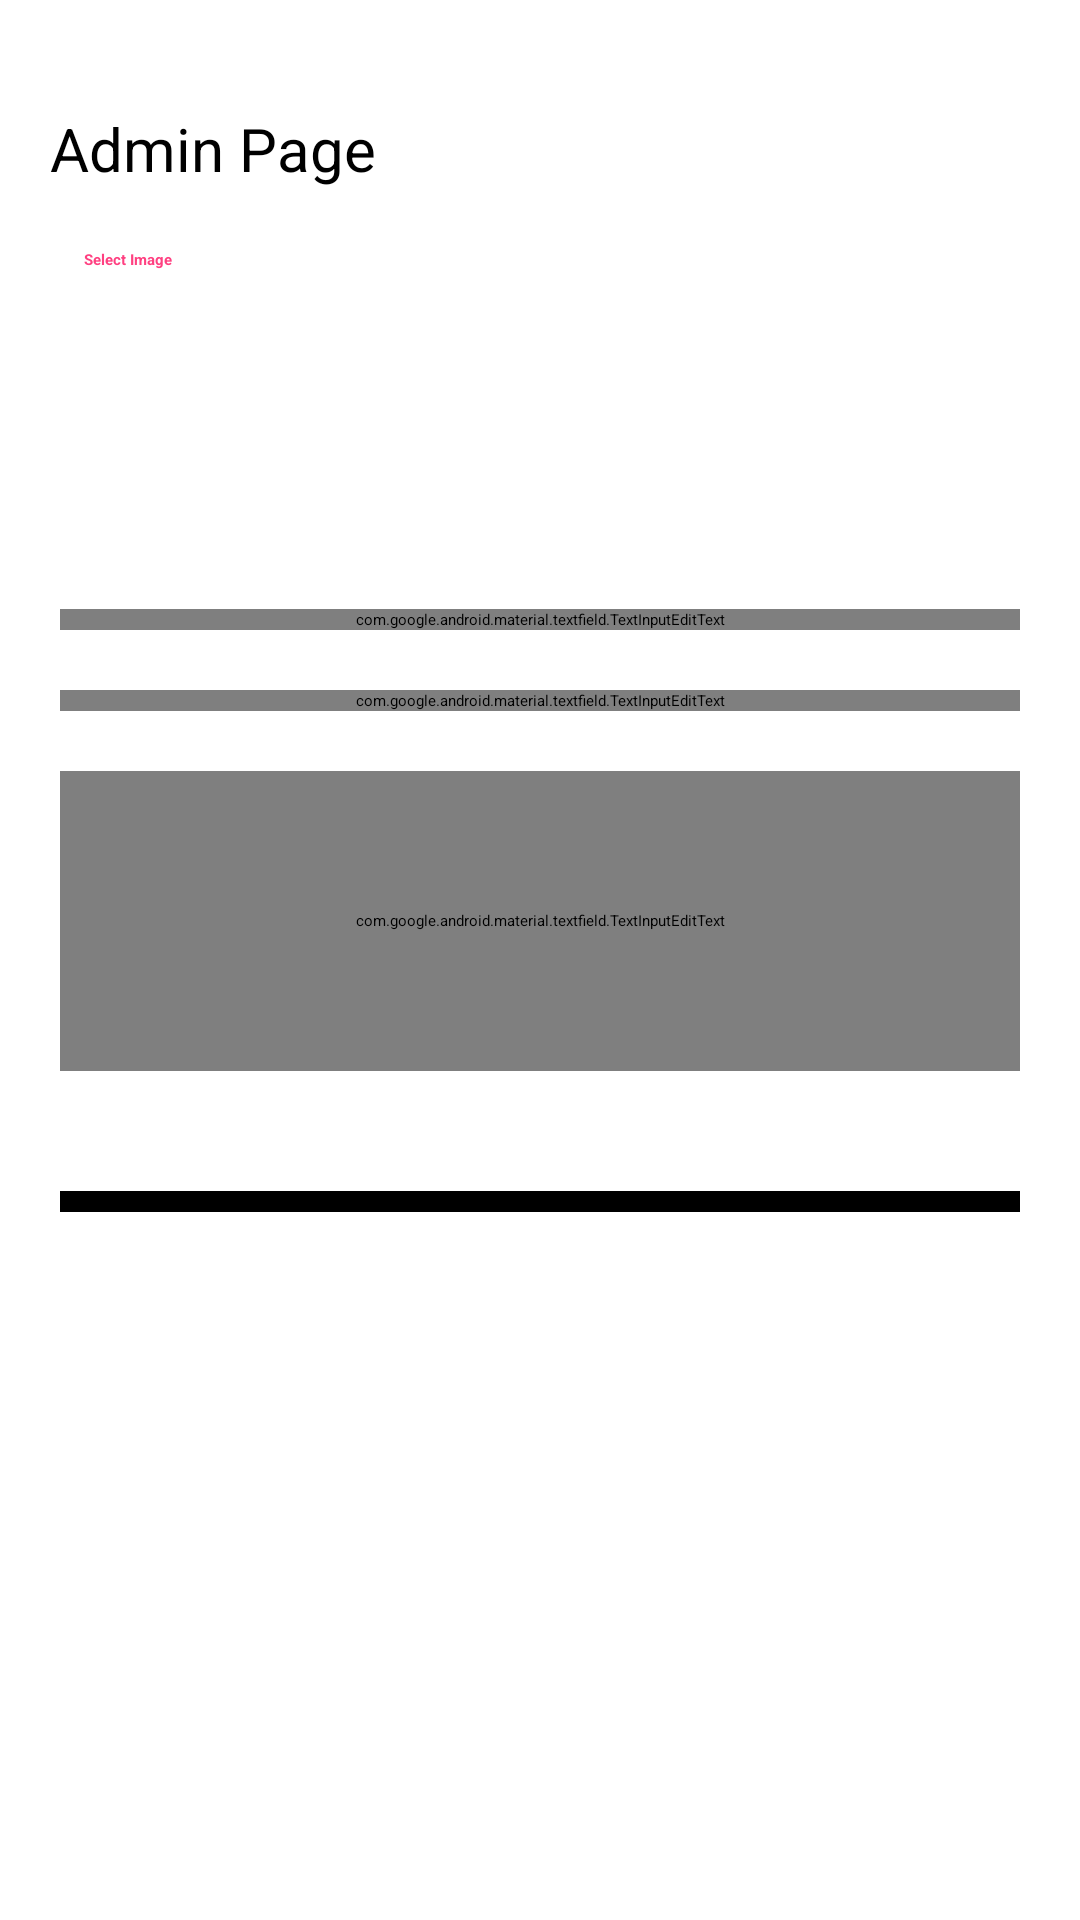

Produce the Android XML layout that renders to this screen, including the resource entries it uses.
<!-- AndroidManifest.xml: application theme splashScreenTheme -->
<!-- res/layout/fragment_admin.xml -->
<?xml version="1.0" encoding="utf-8"?>
<androidx.constraintlayout.widget.ConstraintLayout xmlns:android="http://schemas.android.com/apk/res/android"
    xmlns:app="http://schemas.android.com/apk/res-auto"
    xmlns:tools="http://schemas.android.com/tools"
    android:layout_width="match_parent"
    android:layout_height="match_parent">

    <TextView
        android:id="@+id/admin_fragment_tv"
        android:layout_width="wrap_content"
        android:layout_height="wrap_content"
        android:layout_marginTop="36dp"
        android:text="Admin Page"
        android:textColor="@color/black"
        android:textSize="20sp"
        app:layout_constraintEnd_toEndOf="parent"
        app:layout_constraintHorizontal_bias="0.066"
        app:layout_constraintStart_toStartOf="parent"
        app:layout_constraintTop_toTopOf="parent" />

    <LinearLayout
        android:id="@+id/linearLayout"
        android:layout_width="0dp"
        android:layout_height="wrap_content"
        android:layout_marginLeft="20dp"
        android:layout_marginTop="20dp"
        android:layout_marginRight="20dp"
        android:orientation="horizontal"
        app:layout_constraintLeft_toLeftOf="parent"
        app:layout_constraintRight_toRightOf="parent"
        app:layout_constraintTop_toBottomOf="@id/admin_fragment_tv">

        <Button
            android:id="@+id/selectProductImageBtn"
            style="@style/Widget.MaterialComponents.Button.TextButton"
            android:layout_width="wrap_content"
            android:layout_height="wrap_content"
            android:layout_alignParentRight="true"
            android:layout_marginRight="10dp"
            android:text="@string/select_product_image"
            android:textColor="@color/accent_color"
            android:textStyle="bold" />

        <ImageView
            android:id="@+id/productImageIv"
            android:layout_width="wrap_content"
            android:layout_height="100dp"
            android:padding="10dp"
            android:scaleType="centerCrop" />

    </LinearLayout>

    <com.google.android.material.textfield.TextInputEditText
        android:id="@+id/product_name_et"
        android:layout_width="0dp"
        android:layout_height="wrap_content"
        android:layout_marginLeft="20dp"
        android:layout_marginTop="20dp"
        android:layout_marginRight="20dp"
        android:hint="Product Name"
        android:inputType="text"
        app:layout_constraintEnd_toEndOf="parent"
        app:layout_constraintHorizontal_bias="0.204"
        app:layout_constraintStart_toStartOf="parent"
        app:layout_constraintTop_toBottomOf="@+id/linearLayout" />

    <com.google.android.material.textfield.TextInputEditText
        android:id="@+id/product_price_et"
        android:layout_width="0dp"
        android:layout_height="wrap_content"
        android:layout_marginLeft="20dp"
        android:layout_marginTop="20dp"
        android:layout_marginRight="20dp"
        android:hint="Product Price"
        android:inputType="numberDecimal"
        app:layout_constraintLeft_toLeftOf="parent"
        app:layout_constraintRight_toRightOf="parent"
        app:layout_constraintTop_toBottomOf="@id/product_name_et" />

    <com.google.android.material.textfield.TextInputEditText
        android:id="@+id/product_desc_et"
        android:layout_width="0dp"
        android:layout_height="100dp"
        android:layout_marginLeft="20dp"
        android:layout_marginTop="20dp"
        android:layout_marginRight="20dp"
        android:hint="Product Description"
        android:inputType="text"
        android:maxLines="10"
        app:layout_constraintLeft_toLeftOf="parent"
        app:layout_constraintRight_toRightOf="parent"
        app:layout_constraintTop_toBottomOf="@id/product_price_et" />


    <include
        android:id="@+id/progress_bar_layout"
        layout="@layout/progress_bar"
        android:layout_width="wrap_content"
        android:layout_height="wrap_content"
        android:layout_gravity="center"
        android:layout_marginTop="20dp"
        app:layout_constraintLeft_toLeftOf="parent"
        app:layout_constraintRight_toRightOf="parent"
        app:layout_constraintTop_toBottomOf="@id/product_desc_et" />

    <com.google.android.material.button.MaterialButton
        android:id="@+id/admin_fragment_submitBtn"
        android:layout_width="0dp"
        android:layout_height="wrap_content"
        android:layout_marginLeft="20dp"
        android:layout_marginTop="20dp"
        android:layout_marginRight="20dp"
        android:backgroundTint="@color/black"
        android:text="Submit"
        android:textSize="26sp"
        app:cornerRadius="10dp"
        app:layout_constraintEnd_toEndOf="parent"
        app:layout_constraintLeft_toLeftOf="parent"
        app:layout_constraintStart_toStartOf="parent"
        app:layout_constraintTop_toBottomOf="@id/progress_bar_layout" />


</androidx.constraintlayout.widget.ConstraintLayout>
<!-- res/layout/progress_bar.xml (included above) -->
<?xml version="1.0" encoding="utf-8"?>
<LinearLayout xmlns:android="http://schemas.android.com/apk/res/android"
    android:layout_width="match_parent"
    android:layout_height="match_parent"
    android:gravity="center"
    android:orientation="vertical">

    <ProgressBar
        android:id="@+id/fragment_main_progressBar"
        android:layout_width="wrap_content"
        android:layout_height="wrap_content"
        android:visibility="visible" />

</LinearLayout>
<!-- resources referenced by this layout -->
<resources>
  <color name="accent_color">#FF4081</color>
  <color name="black">#FF000000</color>
  <string name="select_product_image">Select Image</string>
</resources>
